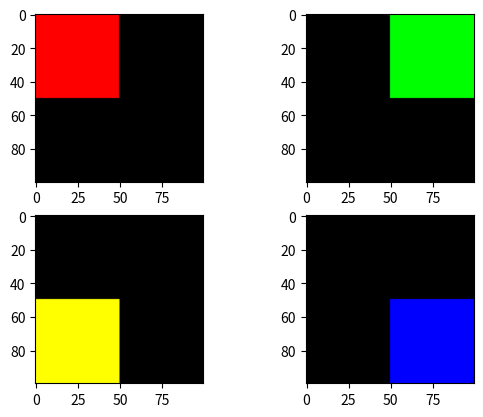
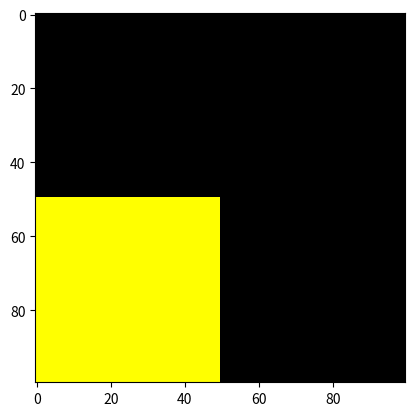

Reproduce these figures in Python, in order. (Note: this script raises an exception after producing the figures.)
# -*- coding: utf-8 -*-
"""09_solutions.py

[redacted]
Contact -- [email redacted]
Date -- 01.10.2019

###############################################################################

The following copyright statement applies to all code within this file.

Copyright statement:
This  material,  no  matter  whether  in  printed  or  electronic  form,
may  be  used  for personal  and non-commercial educational use only.
Any reproduction of this manuscript, no matter whether as a whole or in parts,
no matter whether in printed or in electronic form, requires explicit prior
acceptance of the authors.

###############################################################################

Example solutions for tasks in file 09_tasks.py.

"""

###############################################################################
# 09 matplotlib
###############################################################################

#
# Task 1
#

# Extend the example for the animation from the file 09_matplotlib.py to rgb
# instead of grayscale.

# Your code here #
import numpy as np
import matplotlib.animation as animation
from matplotlib import pyplot as plt

frames = np.zeros((100, 100, 3, 4))

# Now we will set different image data for each frame
frames[:50, :50, 0, 0] = 1
frames[:50, 50:, 1, 1] = 1
frames[50:, 50:, 2, 2] = 1
frames[50:, :50, 0:2, 3] = 1

# Let's plot our frames
fig, ax = plt.subplots(2, 2)
ax[0, 0].imshow(frames[:, :, :, 0])
ax[0, 1].imshow(frames[:, :, :, 1])
ax[1, 1].imshow(frames[:, :, :, 2])
ax[1, 0].imshow(frames[:, :, :, 3])


# We need to define a function that sets the content of a frame based on the
# current frame index:
def update_frame(frame_number, data, imshow_handle):
    """This function will update the frame content for each frame of the video.

    Parameters
    ----------
    frame_number: int
        Index of current frame in video
    data
        The numpy array we get our frames from
    imshow_handle
        The handle to our imshow object
    """
    # We update the current content of the imshow object with the data we
    # want to have at this frame:
    data_for_frame = data[..., frame_number % 4]
    imshow_handle.set_data(data_for_frame)
    # Then we return a tuple with the imshow handle
    return (imshow_handle,)


# Create a figure
fig, ax = plt.subplots()
# Plot the initial frame
imshow_handle = ax.imshow(frames[:, :, :, 0])
# Create an animation object using our update function. Create an animation
# with 100 frames:
video = animation.FuncAnimation(fig=fig, func=update_frame,
                                           frames=100,
                                           fargs=(frames, imshow_handle))
video.save(filename='09_solutions_video.avi', fps=5)
plt.close(fig)
del fig
